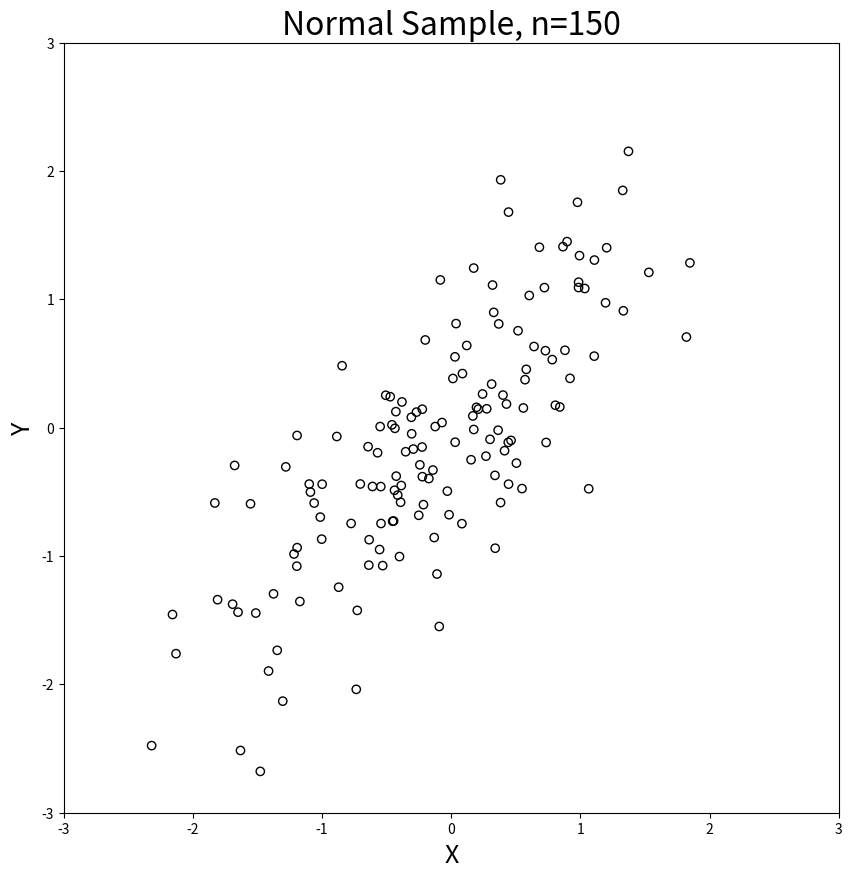

Source code (Python):
#works on numpy 1.23.5 and matplotlib 3.6.2
import numpy as np
import matplotlib.pyplot as plt

np.random.seed(1)

mean = [0, 0]
cov = [[1, 0.8],
       [0.8, 1]]
x, y = np.random.multivariate_normal(mean, cov, size=150).T

fig, ax = plt.subplots(figsize = (10, 10))
ax.scatter(x, y, facecolors='none', edgecolors='black')
plt.xlabel("X", fontsize = 18)
plt.ylabel("Y", fontsize = 18)
plt.title("Normal Sample, n=150", fontsize = 23)
plt.xlim(-3, 3)
plt.ylim(-3, 3)
plt.show()
